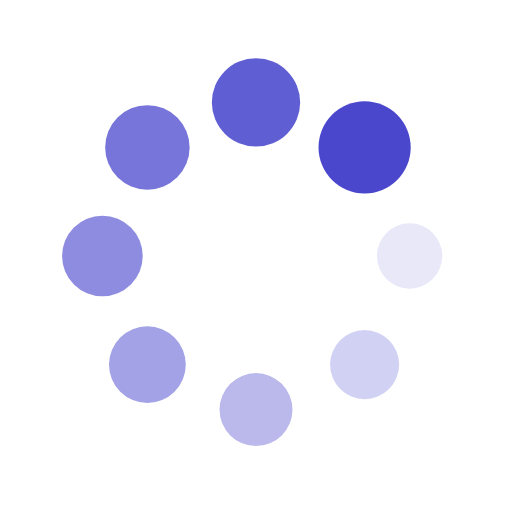
t = 0.00 s
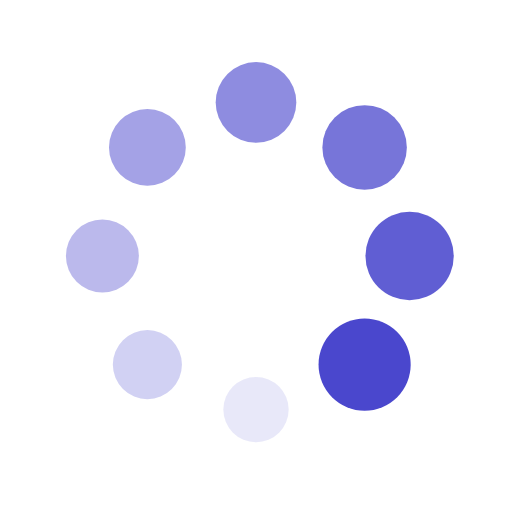
t = 0.25 s
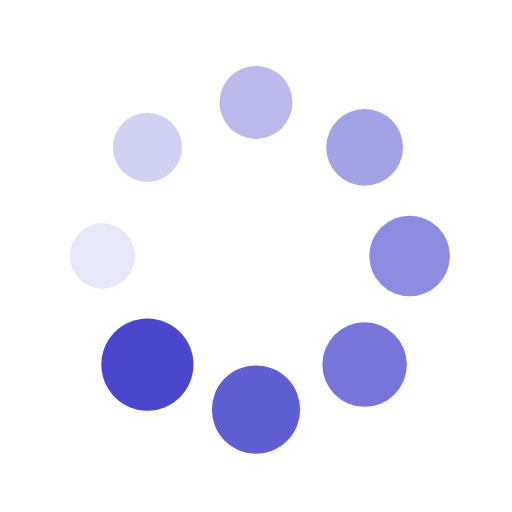
t = 0.50 s
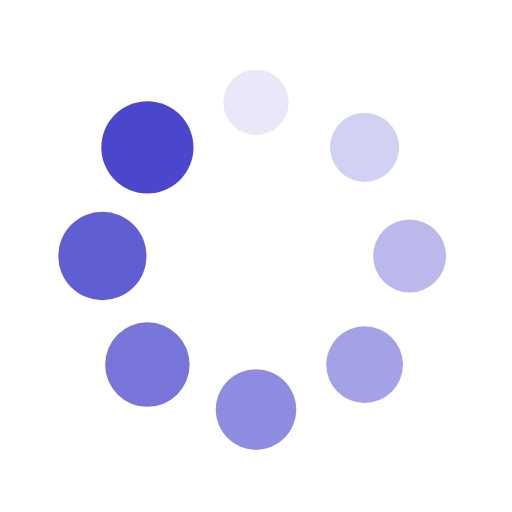
t = 0.75 s

The animated SVG that drew these frames (rendered in a browser with its animation timeline set to each time). Animation: 16 SMIL elements (animate=8,animateTransform=8); one cycle of 1.00 s, repeats indefinitely.

<?xml version="1.0" encoding="utf-8"?>
<svg xmlns="http://www.w3.org/2000/svg" xmlns:xlink="http://www.w3.org/1999/xlink" style="margin: auto; background: none; display: block; shape-rendering: auto;" width="200px" height="200px" viewBox="0 0 100 100" preserveAspectRatio="xMidYMid">
<g transform="translate(80,50)">
<g transform="rotate(0)">
<circle cx="0" cy="0" r="6" fill="#4a47cd" fill-opacity="1">
  <animateTransform attributeName="transform" type="scale" begin="-0.875s" values="1.5 1.5;1 1" keyTimes="0;1" dur="1s" repeatCount="indefinite"></animateTransform>
  <animate attributeName="fill-opacity" keyTimes="0;1" dur="1s" repeatCount="indefinite" values="1;0" begin="-0.875s"></animate>
</circle>
</g>
</g><g transform="translate(71.21320343559643,71.21320343559643)">
<g transform="rotate(45)">
<circle cx="0" cy="0" r="6" fill="#4a47cd" fill-opacity="0.875">
  <animateTransform attributeName="transform" type="scale" begin="-0.75s" values="1.5 1.5;1 1" keyTimes="0;1" dur="1s" repeatCount="indefinite"></animateTransform>
  <animate attributeName="fill-opacity" keyTimes="0;1" dur="1s" repeatCount="indefinite" values="1;0" begin="-0.75s"></animate>
</circle>
</g>
</g><g transform="translate(50,80)">
<g transform="rotate(90)">
<circle cx="0" cy="0" r="6" fill="#4a47cd" fill-opacity="0.75">
  <animateTransform attributeName="transform" type="scale" begin="-0.625s" values="1.5 1.5;1 1" keyTimes="0;1" dur="1s" repeatCount="indefinite"></animateTransform>
  <animate attributeName="fill-opacity" keyTimes="0;1" dur="1s" repeatCount="indefinite" values="1;0" begin="-0.625s"></animate>
</circle>
</g>
</g><g transform="translate(28.786796564403577,71.21320343559643)">
<g transform="rotate(135)">
<circle cx="0" cy="0" r="6" fill="#4a47cd" fill-opacity="0.625">
  <animateTransform attributeName="transform" type="scale" begin="-0.5s" values="1.5 1.5;1 1" keyTimes="0;1" dur="1s" repeatCount="indefinite"></animateTransform>
  <animate attributeName="fill-opacity" keyTimes="0;1" dur="1s" repeatCount="indefinite" values="1;0" begin="-0.5s"></animate>
</circle>
</g>
</g><g transform="translate(20,50.00000000000001)">
<g transform="rotate(180)">
<circle cx="0" cy="0" r="6" fill="#4a47cd" fill-opacity="0.5">
  <animateTransform attributeName="transform" type="scale" begin="-0.375s" values="1.5 1.5;1 1" keyTimes="0;1" dur="1s" repeatCount="indefinite"></animateTransform>
  <animate attributeName="fill-opacity" keyTimes="0;1" dur="1s" repeatCount="indefinite" values="1;0" begin="-0.375s"></animate>
</circle>
</g>
</g><g transform="translate(28.78679656440357,28.786796564403577)">
<g transform="rotate(225)">
<circle cx="0" cy="0" r="6" fill="#4a47cd" fill-opacity="0.375">
  <animateTransform attributeName="transform" type="scale" begin="-0.25s" values="1.5 1.5;1 1" keyTimes="0;1" dur="1s" repeatCount="indefinite"></animateTransform>
  <animate attributeName="fill-opacity" keyTimes="0;1" dur="1s" repeatCount="indefinite" values="1;0" begin="-0.25s"></animate>
</circle>
</g>
</g><g transform="translate(49.99999999999999,20)">
<g transform="rotate(270)">
<circle cx="0" cy="0" r="6" fill="#4a47cd" fill-opacity="0.25">
  <animateTransform attributeName="transform" type="scale" begin="-0.125s" values="1.5 1.5;1 1" keyTimes="0;1" dur="1s" repeatCount="indefinite"></animateTransform>
  <animate attributeName="fill-opacity" keyTimes="0;1" dur="1s" repeatCount="indefinite" values="1;0" begin="-0.125s"></animate>
</circle>
</g>
</g><g transform="translate(71.21320343559643,28.78679656440357)">
<g transform="rotate(315)">
<circle cx="0" cy="0" r="6" fill="#4a47cd" fill-opacity="0.125">
  <animateTransform attributeName="transform" type="scale" begin="0s" values="1.5 1.5;1 1" keyTimes="0;1" dur="1s" repeatCount="indefinite"></animateTransform>
  <animate attributeName="fill-opacity" keyTimes="0;1" dur="1s" repeatCount="indefinite" values="1;0" begin="0s"></animate>
</circle>
</g>
</g>
<!-- [ldio] generated by https://loading.io/ --></svg>
